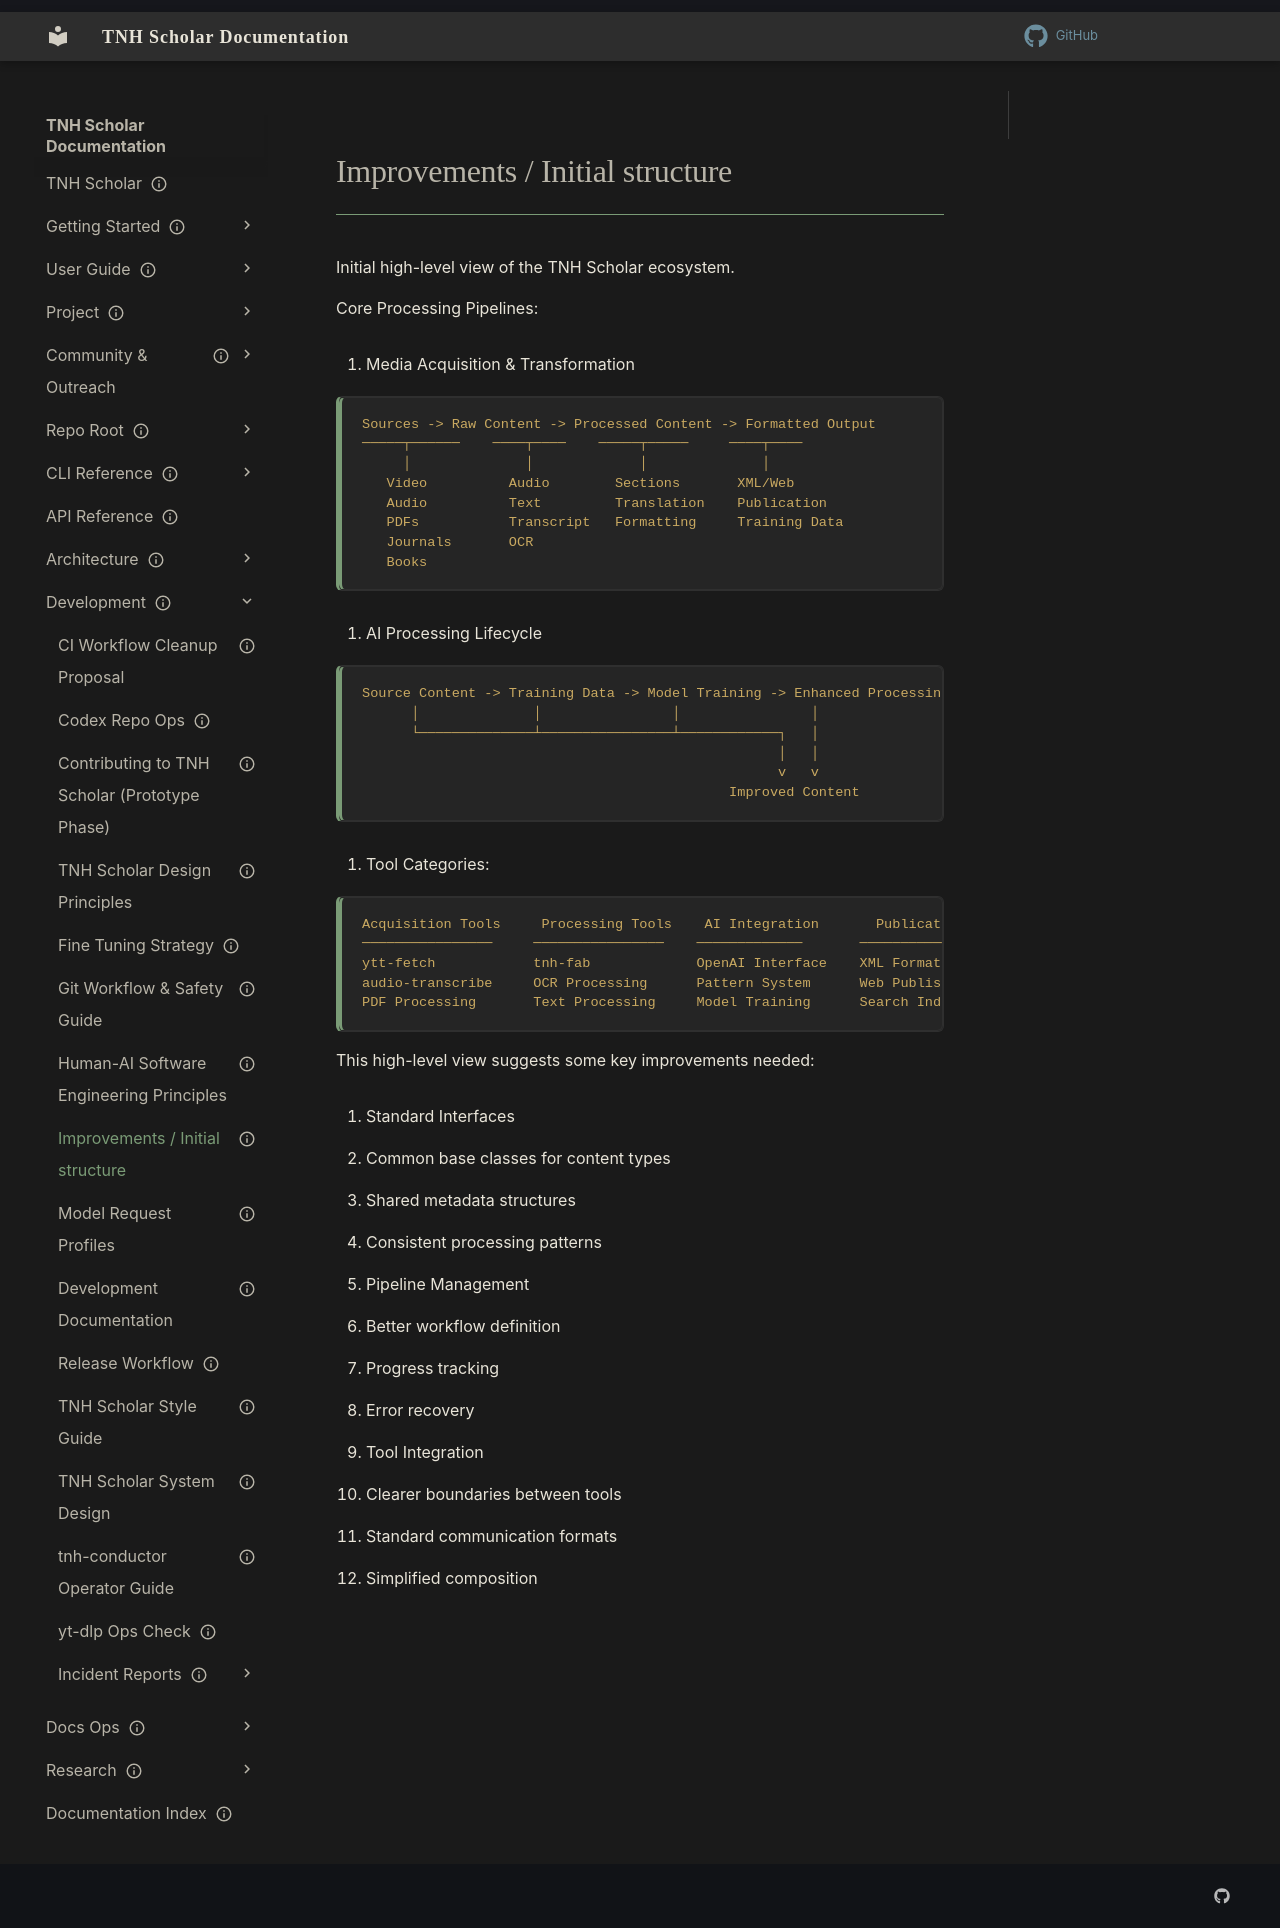

repository: aaronksolomon/tnh-scholar · page: development/improvements-initial-structure/index.html · generator: mkdocs

---
title: "Improvements / Initial structure"
description: "Initial high-level view of the TNH Scholar ecosystem."
owner: ""
author: ""
status: current
created: "2025-02-01"
---
# Improvements / Initial structure

Initial high-level view of the TNH Scholar ecosystem.

Core Processing Pipelines:

1. Media Acquisition & Transformation

```plaintext
Sources -> Raw Content -> Processed Content -> Formatted Output
─────┬──────    ────┬────    ─────┬─────     ────┬────
     │              │             │              │
   Video          Audio        Sections       XML/Web
   Audio          Text         Translation    Publication
   PDFs           Transcript   Formatting     Training Data
   Journals       OCR         
   Books
```

2. AI Processing Lifecycle

```plaintext
Source Content -> Training Data -> Model Training -> Enhanced Processing
      │              │                │                │
      └──────────────┴────────────────┴────────────┐   │
                                                   │   │
                                                   v   v
                                             Improved Content
```

3. Tool Categories:

```plaintext
Acquisition Tools     Processing Tools    AI Integration       Publication Tools
────────────────     ────────────────    ─────────────       ────────────────
ytt-fetch            tnh-fab             OpenAI Interface    XML Formatting
audio-transcribe     OCR Processing      Pattern System      Web Publishing
PDF Processing       Text Processing     Model Training      Search Indexing
```

This high-level view suggests some key improvements needed:

1. Standard Interfaces

- Common base classes for content types
- Shared metadata structures
- Consistent processing patterns

2. Pipeline Management

- Better workflow definition
- Progress tracking
- Error recovery

3. Tool Integration

- Clearer boundaries between tools
- Standard communication formats
- Simplified composition
